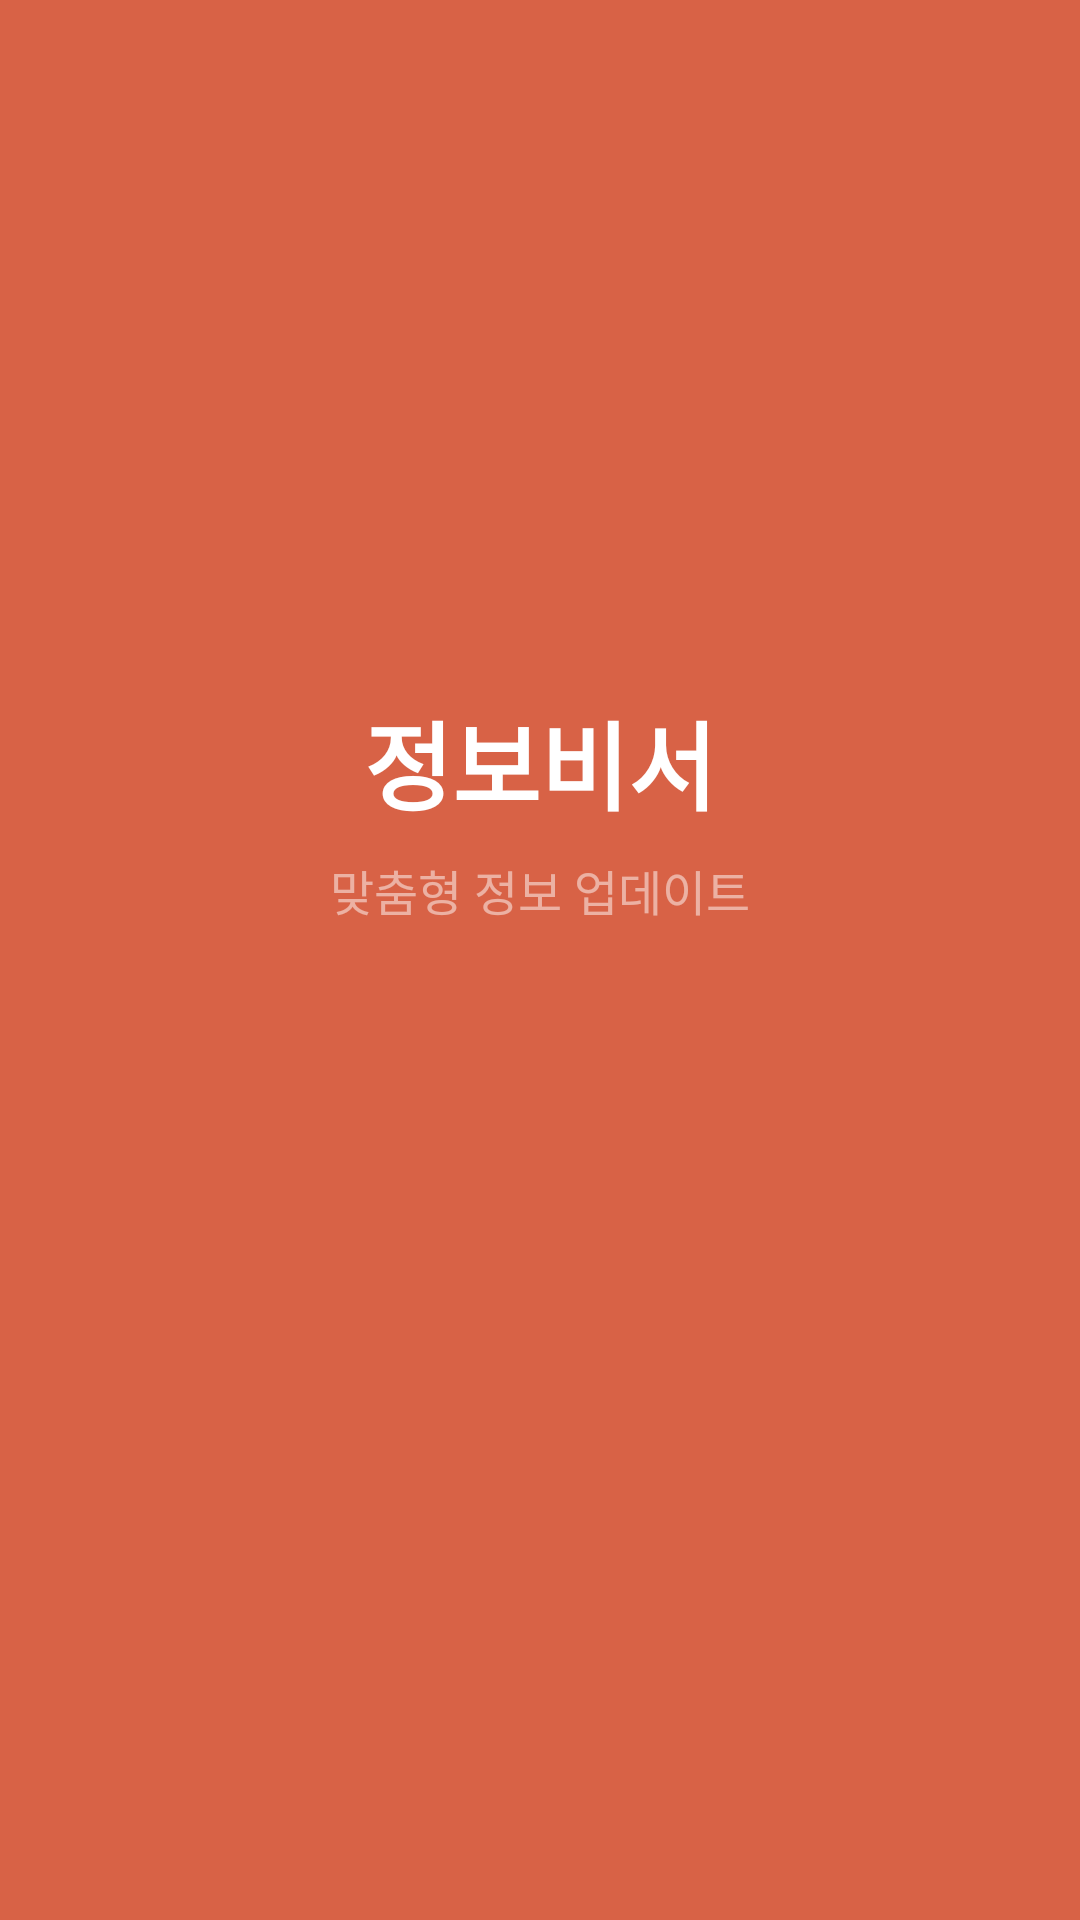

Here is an Android app screen rendered from its layout file. Give the layout XML and the strings, colors and styles it references.
<!-- AndroidManifest.xml: activity theme SplashTheme -->
<!-- res/layout/activity_splash.xml -->
<?xml version="1.0" encoding="utf-8"?>
<RelativeLayout xmlns:android="http://schemas.android.com/apk/res/android"
    android:layout_width="match_parent"
    android:layout_height="match_parent"
    android:background="@color/primary"
    android:gravity="center">

    <LinearLayout
        android:layout_width="wrap_content"
        android:layout_height="wrap_content"
        android:orientation="vertical"
        android:gravity="center"
        android:layout_centerInParent="true">

        
        <View
            android:layout_width="96dp"
            android:layout_height="96dp"
            android:background="@drawable/splash_icon_bg"
            android:layout_marginBottom="24dp" />

        <TextView
            android:layout_width="wrap_content"
            android:layout_height="wrap_content"
            android:text="정보비서"
            android:textSize="32sp"
            android:textColor="@android:color/white"
            android:textStyle="bold"
            android:layout_marginBottom="8dp" />

        <TextView
            android:layout_width="wrap_content"
            android:layout_height="wrap_content"
            android:text="맞춤형 정보 업데이트"
            android:textSize="16sp"
            android:textColor="#80FFFFFF" />

    </LinearLayout>

    <ProgressBar
        android:layout_width="36dp"
        android:layout_height="36dp"
        android:layout_alignParentBottom="true"
        android:layout_centerHorizontal="true"
        android:layout_marginBottom="64dp"
        android:indeterminateTint="@android:color/white"
        style="@android:style/Widget.Material.ProgressBar" />

</RelativeLayout>
<!-- resources referenced by this layout -->
<resources>
  <color name="primary">#D86246</color>
  <style name="SplashTheme" parent="Theme.MaterialComponents.Light.NoActionBar">
          <item name="colorPrimary">@color/primary</item>
          <item name="android:windowBackground">@color/primary</item>
          <item name="android:statusBarColor">@color/primary</item>
          <item name="android:navigationBarColor">@color/primary</item>
      </style>
</resources>
